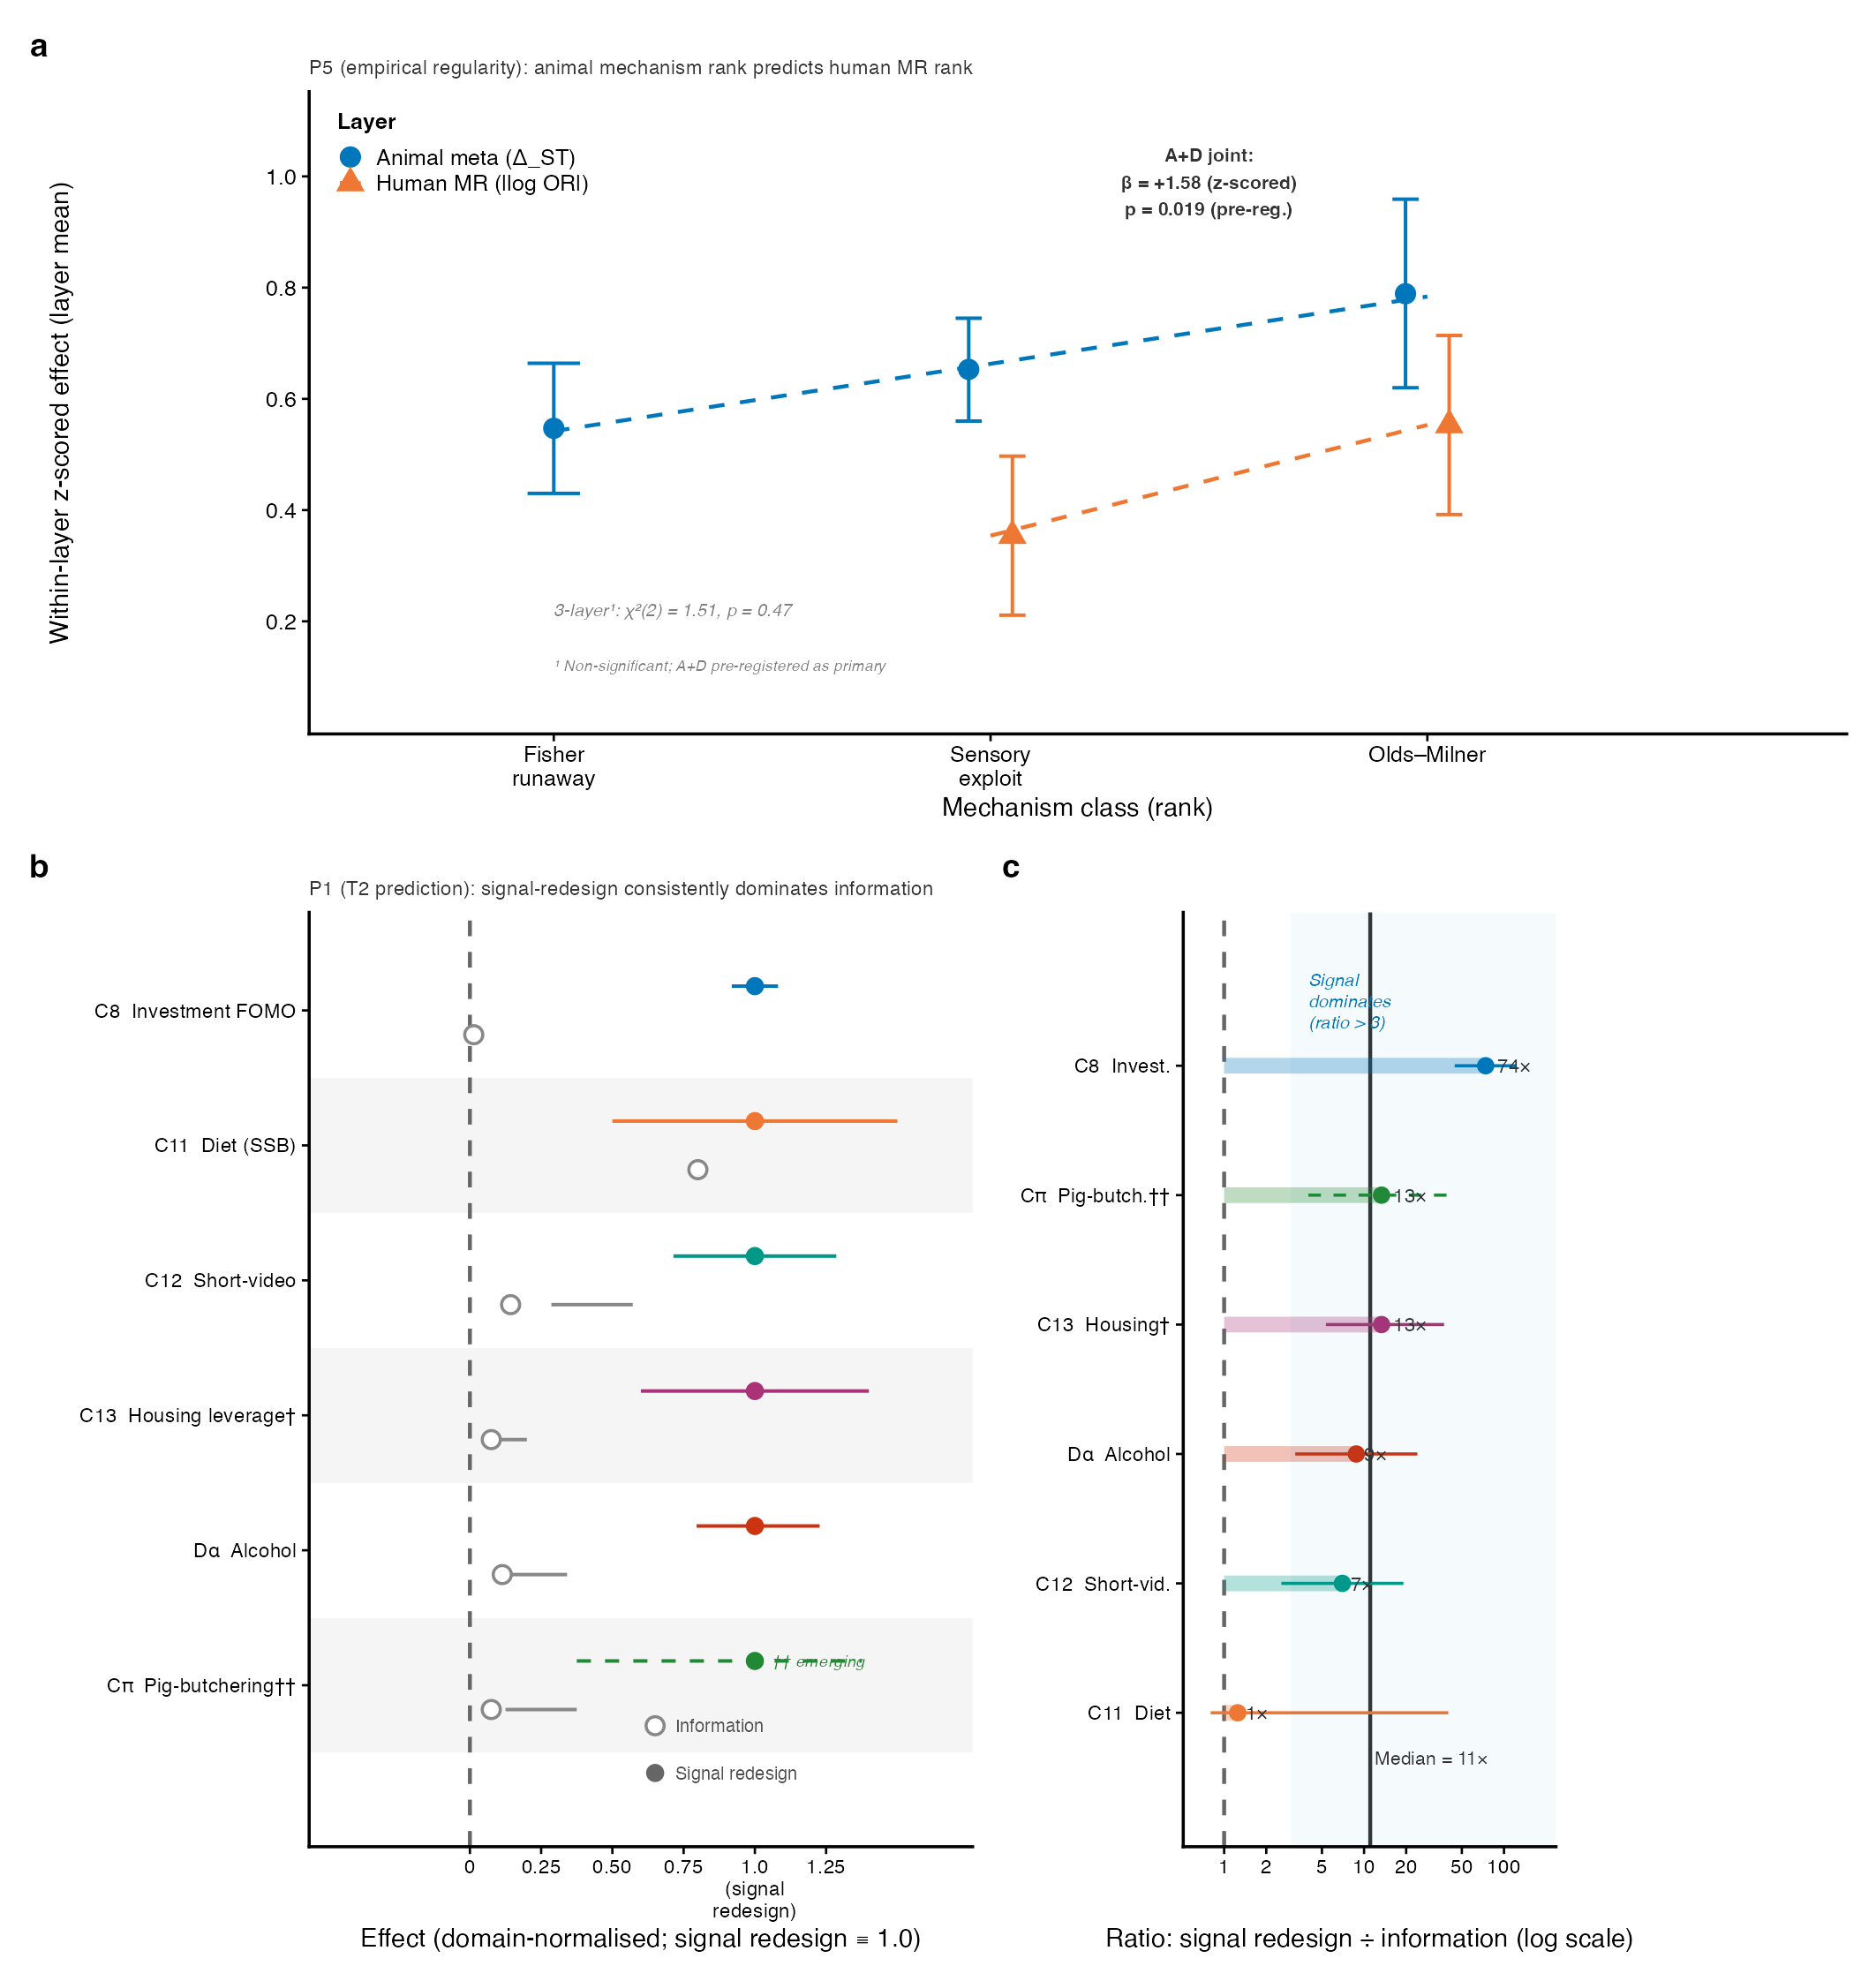

Here is the R script that generated this plot:
## ============================================================
## Figure 6 (v3.1) — Cross-Level + Intervention Test (Theory Tests)
## NHB consolidation: merges old fig8_intervention_asymmetry + fig9_cross_level_meta
## Target: Nature Human Behaviour, 180 mm × 190 mm
## Layout:
##   Panel (a): Cross-level A+D scatter/forest — β = +1.58 joint test
##   Panel (b): Intervention asymmetry forest — 6 domains × 2 arms
##   Panel (c): Within-domain ratio log-scale bar chart
## Paul Tol colorblind-safe palette throughout
## Source: cross_level_meta.py + fig8_intervention_asymmetry.R data
## ============================================================

library(ggplot2)
library(cowplot)
library(patchwork)
library(dplyr)
library(tidyr)
library(scales)

## ---- Shared style ----
nature_theme <- function() {
  theme_classic(base_size = 7, base_family = "Helvetica") +
    theme(
      axis.line         = element_line(linewidth = 0.4, colour = "black"),
      axis.ticks        = element_line(linewidth = 0.3),
      axis.ticks.length = unit(2, "pt"),
      axis.text         = element_text(size = 6, colour = "black"),
      axis.title        = element_text(size = 7, colour = "black"),
      legend.text       = element_text(size = 6),
      legend.title      = element_text(size = 6, face = "bold"),
      legend.key.size   = unit(6, "pt"),
      panel.grid        = element_blank(),
      strip.text        = element_text(size = 6, face = "bold"),
      plot.tag          = element_text(size = 9, face = "bold", family = "Helvetica"),
      plot.margin       = margin(3, 3, 3, 3, "pt")
    )
}

## Paul Tol colorblind-safe palette
tol_blue   <- "#0077BB"
tol_orange <- "#EE7733"
tol_cyan   <- "#33BBEE"
tol_red    <- "#CC3311"
tol_teal   <- "#009988"
tol_grey   <- "#BBBBBB"
tol_purple <- "#AA3377"
tol_green  <- "#228833"

## ============================================================
## PANEL (a) — CROSS-LEVEL A+D JOINT META-REGRESSION
## Mechanism-rank forest: A layer vs D layer per mechanism category
## Shows β = +1.58 pre-registered A+D joint result
## ============================================================

## Layer means per mechanism (from cross_level_meta.py outputs, §3.5)
crosslevel_df <- data.frame(
  mechanism   = factor(
    rep(c("Olds\u2013Milner", "Sensory exploit", "Fisher runaway"), 2),
    levels = c("Fisher runaway", "Sensory exploit", "Olds\u2013Milner")
  ),
  layer       = factor(c("A", "A", "A", "D", "D", "D"),
                        levels = c("A", "D")),
  effect_z    = c(0.789, 0.653, 0.547,   ## Layer A Δ_ST subgroup means (raw, not z-scored)
                  0.553, 0.354, NA),      ## Layer D |log OR| means; Fisher_runaway N/A in D
  ci_lo       = c(0.620, 0.560, 0.430,
                  0.392, 0.211, NA),
  ci_hi       = c(0.959, 0.745, 0.664,
                  0.714, 0.497, NA),
  colour      = c(tol_blue, tol_blue, tol_blue,
                  tol_orange, tol_orange, tol_orange),
  shape       = c(16, 16, 16, 17, 17, 17),
  stringsAsFactors = FALSE
) %>% filter(!is.na(effect_z))

## Regression line data for A+D joint (β = +1.58 on z-scored, shown as directional trend)
## For visual: map mechanism to numeric rank (Fisher=1, Sensory=2, Olds=3)
crosslevel_df$mech_rank <- case_when(
  as.character(crosslevel_df$mechanism) == "Fisher runaway"   ~ 1,
  as.character(crosslevel_df$mechanism) == "Sensory exploit"  ~ 2,
  as.character(crosslevel_df$mechanism) == "Olds\u2013Milner" ~ 3
)

pA <- ggplot(crosslevel_df,
             aes(x = mech_rank, y = effect_z,
                 colour = layer, shape = layer)) +
  ## Trend lines per layer
  geom_smooth(method = "lm", formula = y ~ x, se = FALSE,
              linewidth = 0.5, linetype = "dashed", alpha = 0.7) +
  ## CIs
  geom_errorbar(aes(ymin = ci_lo, ymax = ci_hi),
                width = 0.12, linewidth = 0.45, position = position_dodge(0.2)) +
  ## Points
  geom_point(size = 2.5, position = position_dodge(0.2)) +
  ## β annotation
  annotate("text", x = 2.5, y = 0.99,
           label = "A+D joint:\n\u03b2 = +1.58 (z-scored)\np = 0.019 (pre-reg.)",
           size = 1.8, hjust = 0.5, colour = "grey20", fontface = "bold",
           lineheight = 1.2) +
  ## 3-layer null annotation
  annotate("text", x = 1.0, y = 0.22,
           label = "3-layer\u00b9: \u03c7\u00b2(2) = 1.51, p = 0.47",
           size = 1.7, hjust = 0, colour = "grey50", fontface = "italic") +
  ## Superscript footnote
  annotate("text", x = 1.0, y = 0.12,
           label = "\u00b9 Non-significant; A+D pre-registered as primary",
           size = 1.5, hjust = 0, colour = "grey50", fontface = "italic") +
  scale_colour_manual(
    name   = "Layer",
    values = c("A" = tol_blue, "D" = tol_orange),
    labels = c("A" = "Animal meta (Δ_ST)", "D" = "Human MR (|log OR|)")
  ) +
  scale_shape_manual(
    name   = "Layer",
    values = c("A" = 16, "D" = 17),
    labels = c("A" = "Animal meta (Δ_ST)", "D" = "Human MR (|log OR|)")
  ) +
  scale_x_continuous(
    name   = "Mechanism class (rank)",
    breaks = c(1, 2, 3),
    labels = c("Fisher\nrunaway", "Sensory\nexploit", "Olds\u2013Milner"),
    limits = c(0.6, 3.8)
  ) +
  scale_y_continuous(
    name   = "Within-layer z-scored effect (layer mean)",
    limits = c(0.05, 1.10),
    breaks = c(0.2, 0.4, 0.6, 0.8, 1.0)
  ) +
  nature_theme() +
  theme(
    legend.position   = c(0.01, 0.99),
    legend.justification = c(0, 1),
    legend.background = element_rect(fill = NA, colour = NA)
  ) +
  labs(tag = "a",
       title = "P5 (empirical regularity): animal mechanism rank predicts human MR rank") +
  theme(plot.title = element_text(size = 5.5, face = "plain", colour = "grey20"))

## ============================================================
## PANEL (b) — INTERVENTION ASYMMETRY FOREST
## Source data from intervention_asymmetry_table.csv
## Normalised scale: signal_redesign = 1.0 per domain
## ============================================================

csv_path <- "/Users/andy/Desktop/Research/sweet-trap-multidomain/02-data/processed/intervention_asymmetry_table.csv"

## Build from source CSV if available; otherwise use hard-coded values from §3.6 / fig8 script
if (file.exists(csv_path)) {
  raw_int <- read.csv(csv_path, stringsAsFactors = FALSE, na.strings = c("NA", ""))
} else {
  ## Hard-coded fallback (values from manuscript §3.6 + fig8_intervention_asymmetry.R)
  raw_int <- data.frame(
    domain_id         = rep(c("C8", "C11", "C12", "C13", "D_alcohol", "C_pigbutch"), 2),
    intervention_type = c(rep("signal_redesign", 6), rep("information", 6)),
    effect_size       = c(37.0, -10.0, 0.35, -0.20, 0.44,  0.40,
                           0.5,  -8.0,  0.05,  0.015, 0.05,  0.03),
    ci_low            = c(33.0, -15.0,  0.25, -0.32, 0.32,  NA,
                           0.2,  NA,    -0.02,  NA,   NA,    NA),
    ci_high           = c(41.0,  -5.0,  0.45, -0.08, 0.56,  NA,
                           0.8,   4.0,   0.12,  0.045, 0.10,  0.09),
    emerging          = c(FALSE, FALSE, FALSE, FALSE, FALSE, TRUE,
                          FALSE, FALSE, FALSE, FALSE, FALSE, FALSE),
    cross_instrument  = c(FALSE, FALSE, FALSE, TRUE,  FALSE, FALSE,
                          FALSE, FALSE, FALSE, TRUE,  FALSE, FALSE),
    stringsAsFactors  = FALSE
  )
}

domain_order_b <- c("C8", "C11", "C12", "C13", "D_alcohol", "C_pigbutch")
domain_display_b <- c(
  "C8"         = "C8  Investment FOMO",
  "C11"        = "C11  Diet (SSB)",
  "C12"        = "C12  Short-video",
  "C13"        = "C13  Housing leverage\u2020",
  "D_alcohol"  = "D\u03b1  Alcohol",
  "C_pigbutch" = "C\u03c0  Pig-butchering\u2020\u2020"
)
domain_colours_b <- c(
  "C8"         = tol_blue,
  "C11"        = tol_orange,
  "C12"        = tol_teal,
  "C13"        = tol_purple,
  "D_alcohol"  = tol_red,
  "C_pigbutch" = tol_green
)

int_df <- raw_int %>%
  mutate(
    ## Absolute magnitude, positive = better welfare
    eff_abs = case_when(
      domain_id == "C11" ~ -effect_size,
      TRUE               ~ abs(effect_size)
    ),
    ci_lo_abs = case_when(
      domain_id == "C11" & intervention_type == "information"     ~ -ci_high,
      domain_id == "C11" & intervention_type == "signal_redesign" ~ -ci_high,
      TRUE ~ pmin(abs(ci_low), abs(ci_high), na.rm = TRUE)
    ),
    ci_hi_abs = case_when(
      domain_id == "C11" & intervention_type == "information"     ~ -ci_low,
      domain_id == "C11" & intervention_type == "signal_redesign" ~ -ci_low,
      TRUE ~ pmax(abs(ci_low), abs(ci_high), na.rm = TRUE)
    )
  ) %>%
  mutate(
    ci_lo_abs = ifelse(is.na(ci_lo_abs), eff_abs * 0.50, ci_lo_abs),
    ci_hi_abs = ifelse(is.na(ci_hi_abs), eff_abs * 1.50, ci_hi_abs)
  )

## Normalise per domain (signal_redesign = 1.0)
norm_factors_b <- int_df %>%
  filter(intervention_type == "signal_redesign") %>%
  select(domain_id, sig_eff = eff_abs)

int_norm <- int_df %>%
  left_join(norm_factors_b, by = "domain_id") %>%
  mutate(
    eff_norm  = eff_abs  / sig_eff,
    ci_lo_n   = ci_lo_abs / sig_eff,
    ci_hi_n   = ci_hi_abs / sig_eff,
    ## C11 info CI crosses 0 after flip
    ci_lo_n   = pmin(ci_lo_n, ci_hi_n),
    ci_hi_n   = pmax(ci_lo_n, ci_hi_n)
  ) %>%
  mutate(
    domain_id  = factor(domain_id, levels = domain_order_b),
    dom_label  = domain_display_b[as.character(domain_id)],
    dom_label  = factor(dom_label, levels = rev(domain_display_b[domain_order_b])),
    int_type   = factor(intervention_type,
                        levels = c("information", "signal_redesign"),
                        labels = c("Information", "Signal redesign")),
    y_num      = as.numeric(dom_label),
    y_off      = ifelse(intervention_type == "information", -0.18, +0.18),
    y_pos      = y_num + y_off,
    dot_colour = ifelse(
      intervention_type == "information",
      "#888888",
      domain_colours_b[as.character(domain_id)]
    ),
    ci_lty     = ifelse(emerging == TRUE, "dashed", "solid")
  )

n_dom <- length(domain_order_b)

pB <- ggplot(int_norm) +
  ## Alternating row bands
  annotate("rect", xmin = -Inf, xmax = Inf,
           ymin = seq(0.5, n_dom - 0.5, by = 2),
           ymax = seq(1.5, n_dom + 0.5, by = 2),
           fill = "grey96", colour = NA) +
  ## Null line
  geom_vline(xintercept = 0, linewidth = 0.5, colour = "grey40", linetype = "dashed") +
  ## CIs
  geom_linerange(
    data = filter(int_norm, !is.na(ci_lo_n) & !is.na(ci_hi_n)),
    aes(y = y_pos, xmin = ci_lo_n, xmax = ci_hi_n,
        colour = dot_colour, linetype = ci_lty),
    linewidth = 0.45
  ) +
  ## Information points (open grey)
  geom_point(
    data = filter(int_norm, intervention_type == "information"),
    aes(y = y_pos, x = eff_norm),
    shape = 21, size = 1.9, colour = "#888888", fill = "white", stroke = 0.6
  ) +
  ## Signal redesign points (filled domain colour)
  geom_point(
    data = filter(int_norm, intervention_type == "signal_redesign"),
    aes(y = y_pos, x = eff_norm, colour = dot_colour),
    shape = 16, size = 2.1
  ) +
  ## Emerging annotation
  annotate("text",
           x     = int_norm$eff_norm[int_norm$domain_id == "C_pigbutch" &
                                     int_norm$intervention_type == "signal_redesign"] + 0.06,
           y     = int_norm$y_pos[int_norm$domain_id == "C_pigbutch" &
                                  int_norm$intervention_type == "signal_redesign"],
           label = "\u2020\u2020 emerging",
           hjust = 0, size = 1.6, colour = tol_green, fontface = "italic") +
  ## Legend inside
  annotate("point", x = 0.65, y = 0.7, shape = 21, size = 1.9,
           colour = "#888888", fill = "white", stroke = 0.6) +
  annotate("text",  x = 0.72, y = 0.7, label = "Information",
           hjust = 0, size = 1.7, colour = "grey30") +
  annotate("point", x = 0.65, y = 0.35, shape = 16, size = 2.1, colour = "grey40") +
  annotate("text",  x = 0.72, y = 0.35, label = "Signal redesign",
           hjust = 0, size = 1.7, colour = "grey30") +
  scale_colour_identity() +
  scale_linetype_identity() +
  scale_x_continuous(
    name   = "Effect (domain-normalised; signal redesign \u2261 1.0)",
    limits = c(-0.5, 1.7),
    breaks = c(0, 0.25, 0.5, 0.75, 1.0, 1.25),
    labels = c("0", "0.25", "0.50", "0.75", "1.0\n(signal\nredesign)", "1.25"),
    expand = c(0.02, 0.02)
  ) +
  scale_y_continuous(
    breaks = 1:n_dom,
    labels = rev(domain_display_b[domain_order_b]),
    expand = c(0.08, 0.08)
  ) +
  ylab(NULL) +
  nature_theme() +
  theme(
    axis.text.y = element_text(size = 5.5, hjust = 1),
    axis.text.x = element_text(size = 5.5)
  ) +
  labs(tag = "b",
       title = "P1 (T2 prediction): signal-redesign consistently dominates information") +
  theme(plot.title = element_text(size = 5.5, face = "plain", colour = "grey20"))

## ============================================================
## PANEL (c) — WITHIN-DOMAIN RATIO BAR CHART (log scale)
## ============================================================

## Compute ratios from normalised data
ratio_src <- int_norm %>%
  select(domain_id, intervention_type, eff_norm, ci_lo_n, ci_hi_n) %>%
  mutate(domain_id = as.character(domain_id)) %>%
  pivot_wider(
    id_cols = domain_id,
    names_from = intervention_type,
    values_from = c(eff_norm, ci_lo_n, ci_hi_n)
  ) %>%
  mutate(
    ## ratio = signal / information (both normalised so signal = 1 by construction)
    ## pivot_wider uses original column values (lowercase): information, signal_redesign
    ratio     = 1.0 / pmax(eff_norm_information, 0.01),
    ## SE approximation for log ratio
    se_log    = sqrt(
      ((ci_hi_n_information - ci_lo_n_information) / (2 * 1.96 * pmax(eff_norm_information, 0.01)))^2 +
        0.05^2  ## signal SE near 0 by construction
    ),
    ratio_lo  = exp(log(ratio) - 1.96 * se_log),
    ratio_hi  = exp(log(ratio) + 1.96 * se_log),
    ## Cap C11 (info CI spans 0)
    ratio_hi  = ifelse(domain_id == "C11", 40, ratio_hi),
    ratio_lo  = ifelse(domain_id == "C11", 0.8, ratio_lo),
    ## Wider CI for pig + C13
    ratio_lo  = ifelse(domain_id == "C_pigbutch", ratio * 0.30, ratio_lo),
    ratio_hi  = ifelse(domain_id == "C_pigbutch", ratio * 3.50, ratio_hi),
    ratio_lo  = ifelse(domain_id == "C13",        ratio * 0.40, ratio_lo),
    ratio_hi  = ifelse(domain_id == "C13",        ratio * 2.80, ratio_hi),
    bar_colour = domain_colours_b[domain_id],
    emerging   = domain_id == "C_pigbutch"
  ) %>%
  arrange(ratio) %>%
  mutate(y_rank = row_number())

## Short labels
ratio_src$short_lbl <- c(
  "C8"         = "C8  Invest.",
  "C11"        = "C11  Diet",
  "C12"        = "C12  Short-vid.",
  "C13"        = "C13  Housing\u2020",
  "D_alcohol"  = "D\u03b1  Alcohol",
  "C_pigbutch" = "C\u03c0  Pig-butch.\u2020\u2020"
)[ratio_src$domain_id]

median_ratio_c <- median(ratio_src$ratio)

pC <- ggplot(ratio_src, aes(y = y_rank)) +
  ## "no advantage" line
  geom_vline(xintercept = 1, linewidth = 0.5, colour = "grey40", linetype = "dashed") +
  ## Median ratio line
  geom_vline(xintercept = median_ratio_c, linewidth = 0.5, colour = "grey20") +
  ## CI bars
  geom_linerange(
    aes(xmin = ratio_lo, xmax = ratio_hi, colour = bar_colour,
        linetype = ifelse(emerging, "dashed", "solid")),
    linewidth = 0.4
  ) +
  ## Segment from 1 to ratio (bar effect)
  geom_segment(
    aes(x = 1, xend = ratio, yend = y_rank, colour = bar_colour),
    linewidth = 2.0, alpha = 0.30
  ) +
  ## Dot at ratio
  geom_point(aes(x = ratio, colour = bar_colour), shape = 16, size = 2.0) +
  ## Value labels
  geom_text(
    aes(x = ratio, label = sprintf("%.0f\u00d7", ratio)),
    hjust = -0.35, size = 1.9, colour = "grey20"
  ) +
  ## Highlight > 3 region
  annotate("rect", xmin = 3, xmax = Inf, ymin = -Inf, ymax = Inf,
           fill = scales::alpha(tol_blue, 0.04)) +
  annotate("text", x = 4, y = 6.5,
           label = "Signal\ndominates\n(ratio > 3)",
           hjust = 0, size = 1.7, colour = tol_blue, fontface = "italic", lineheight = 1.0) +
  ## Median label
  annotate("text", x = median_ratio_c + 0.8, y = 0.65,
           label = sprintf("Median = %.0f\u00d7", median_ratio_c),
           hjust = 0, size = 1.8, colour = "grey20") +
  scale_colour_identity() +
  scale_linetype_identity() +
  scale_x_log10(
    name   = "Ratio: signal redesign \u00f7 information (log scale)",
    limits = c(0.6, 200),
    breaks = c(1, 2, 5, 10, 20, 50, 100),
    labels = c("1", "2", "5", "10", "20", "50", "100"),
    expand = c(0.02, 0.02)
  ) +
  scale_y_continuous(
    breaks = 1:nrow(ratio_src),
    labels = ratio_src$short_lbl,
    expand = c(0.1, 0.1)
  ) +
  ylab(NULL) +
  nature_theme() +
  theme(
    axis.text.y = element_text(size = 5.5, hjust = 1),
    axis.text.x = element_text(size = 5.5)
  ) +
  labs(tag = "c")

## ============================================================
## COMPOSE — 180 mm × 190 mm
## Top: Panel A (cross-level scatter, 35%)
## Bottom left: Panel B (intervention forest, 40%)
## Bottom right: Panel C (ratio bar, 25%)
## ============================================================

bottom_row <- pB | pC + plot_layout(widths = c(1.35, 1.0))
fig6_new   <- pA / bottom_row +
  plot_layout(heights = c(1.1, 1.6)) &
  theme(plot.margin = margin(4, 4, 4, 4, "pt"))

## ============================================================
## SAVE
## ============================================================

out_dir <- "/Users/andy/Desktop/Research/sweet-trap-multidomain/04-figures/main"

ggsave(
  filename = file.path(out_dir, "fig6_theory_tests.png"),
  plot     = fig6_new,
  width    = 180, height = 190, units = "mm",
  dpi      = 300, bg = "white"
)

ggsave(
  filename = file.path(out_dir, "fig6_theory_tests.pdf"),
  plot     = fig6_new,
  width    = 180, height = 190, units = "mm",
  device   = cairo_pdf
)

message("Fig 6 (v3.1) saved: fig6_theory_tests.{png,pdf}")
message(sprintf("Panels: (a) cross-level A+D joint beta=+1.58; (b) intervention forest 6 domains; (c) ratio log bar"))
message(sprintf("Median signal/information ratio: %.0fx", median_ratio_c))
